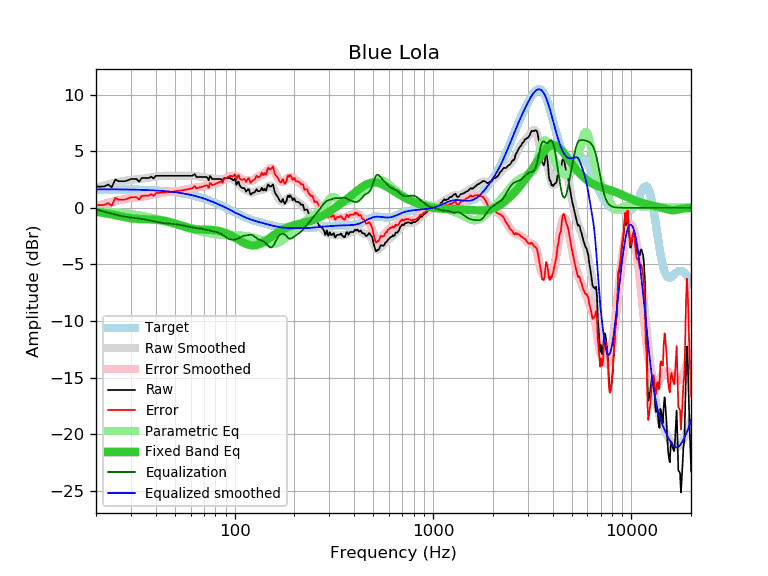

Values plotted in this chart, from the file beside it:
frequency, raw, error, smoothed, error_smoothed, equalization, parametric_eq, equalized_raw, equalized_smoothed, target
20, 1.89, 0.25, 1.79, 0.15, -0.15, -0.36, 1.74, 1.64, 1.64
21, 1.87, 0.23, 1.89, 0.25, -0.25, -0.41, 1.62, 1.64, 1.64
22, 1.89, 0.25, 1.98, 0.35, -0.35, -0.46, 1.54, 1.64, 1.64
23, 2.06, 0.42, 2.07, 0.44, -0.44, -0.52, 1.62, 1.63, 1.63
24, 1.81, 0.18, 2.15, 0.52, -0.52, -0.58, 1.29, 1.63, 1.63
25, 2.50, 0.87, 2.22, 0.60, -0.60, -0.65, 1.90, 1.63, 1.63
26, 2.35, 0.72, 2.29, 0.67, -0.67, -0.71, 1.68, 1.62, 1.62
27, 2.35, 0.73, 2.35, 0.73, -0.73, -0.77, 1.62, 1.62, 1.62
28, 2.35, 0.73, 2.40, 0.78, -0.78, -0.83, 1.57, 1.62, 1.62
29, 2.44, 0.83, 2.44, 0.83, -0.83, -0.88, 1.61, 1.61, 1.61
30, 2.54, 0.93, 2.47, 0.86, -0.86, -0.92, 1.67, 1.61, 1.61
31, 2.54, 0.94, 2.50, 0.89, -0.89, -0.95, 1.64, 1.60, 1.60
32, 2.54, 0.94, 2.52, 0.92, -0.92, -0.98, 1.62, 1.60, 1.60
33, 2.31, 0.72, 2.54, 0.95, -0.95, -0.99, 1.36, 1.59, 1.59
34, 2.64, 1.05, 2.57, 0.98, -0.98, -1.00, 1.65, 1.58, 1.58
35, 2.64, 1.06, 2.60, 1.02, -1.02, -1.01, 1.62, 1.58, 1.58
36, 2.64, 1.07, 2.63, 1.06, -1.06, -1.02, 1.58, 1.57, 1.57
37, 2.64, 1.08, 2.66, 1.10, -1.10, -1.02, 1.54, 1.56, 1.56
38, 2.76, 1.21, 2.70, 1.15, -1.15, -1.03, 1.61, 1.55, 1.55
39, 2.58, 1.04, 2.73, 1.19, -1.19, -1.04, 1.39, 1.54, 1.54
40, 2.83, 1.30, 2.76, 1.23, -1.23, -1.05, 1.60, 1.53, 1.53
41, 2.83, 1.31, 2.79, 1.27, -1.27, -1.07, 1.56, 1.52, 1.52
42, 2.83, 1.32, 2.81, 1.30, -1.30, -1.09, 1.53, 1.51, 1.51
43, 2.83, 1.34, 2.82, 1.33, -1.33, -1.12, 1.50, 1.49, 1.49
44, 2.83, 1.35, 2.83, 1.35, -1.35, -1.15, 1.48, 1.48, 1.48
45, 2.83, 1.36, 2.83, 1.37, -1.37, -1.18, 1.46, 1.46, 1.46
46, 2.83, 1.38, 2.84, 1.39, -1.39, -1.22, 1.44, 1.45, 1.45
47, 2.83, 1.40, 2.83, 1.40, -1.40, -1.26, 1.43, 1.43, 1.43
48, 2.83, 1.41, 2.83, 1.42, -1.42, -1.30, 1.41, 1.42, 1.42
49, 2.83, 1.43, 2.83, 1.43, -1.43, -1.34, 1.40, 1.40, 1.40
50, 2.83, 1.45, 2.83, 1.45, -1.45, -1.39, 1.38, 1.38, 1.38
51, 2.83, 1.47, 2.83, 1.47, -1.47, -1.44, 1.36, 1.36, 1.36
52, 2.83, 1.49, 2.83, 1.49, -1.49, -1.49, 1.34, 1.34, 1.34
53, 2.83, 1.51, 2.83, 1.51, -1.51, -1.53, 1.32, 1.32, 1.32
54, 2.83, 1.53, 2.83, 1.53, -1.53, -1.58, 1.30, 1.29, 1.29
55, 2.83, 1.56, 2.83, 1.56, -1.56, -1.63, 1.27, 1.27, 1.27
56, 2.83, 1.58, 2.83, 1.59, -1.59, -1.67, 1.24, 1.25, 1.25
57, 2.83, 1.61, 2.84, 1.62, -1.62, -1.71, 1.21, 1.22, 1.22
58, 2.83, 1.63, 2.84, 1.65, -1.65, -1.75, 1.18, 1.19, 1.19
59, 2.83, 1.66, 2.84, 1.68, -1.68, -1.78, 1.15, 1.17, 1.17
60, 2.83, 1.69, 2.85, 1.71, -1.71, -1.82, 1.12, 1.14, 1.14
61, 2.83, 1.72, 2.84, 1.73, -1.73, -1.84, 1.10, 1.11, 1.11
62, 2.90, 1.82, 2.83, 1.75, -1.75, -1.86, 1.15, 1.08, 1.08
63, 2.97, 1.92, 2.82, 1.77, -1.77, -1.88, 1.20, 1.05, 1.05
64, 2.73, 1.71, 2.80, 1.78, -1.78, -1.90, 0.94, 1.02, 1.02
65, 2.73, 1.74, 2.78, 1.80, -1.80, -1.91, 0.93, 0.99, 0.99
66, 2.73, 1.77, 2.76, 1.81, -1.81, -1.92, 0.92, 0.95, 0.95
67, 2.73, 1.81, 2.75, 1.83, -1.83, -1.93, 0.90, 0.92, 0.92
68, 2.73, 1.84, 2.73, 1.85, -1.85, -1.93, 0.88, 0.88, 0.88
69, 2.73, 1.88, 2.72, 1.87, -1.87, -1.94, 0.86, 0.85, 0.85
70, 2.73, 1.91, 2.71, 1.89, -1.89, -1.94, 0.84, 0.81, 0.81
71, 2.73, 1.95, 2.69, 1.92, -1.92, -1.94, 0.81, 0.78, 0.78
72, 2.73, 1.99, 2.68, 1.94, -1.94, -1.94, 0.79, 0.74, 0.74
73, 2.65, 1.95, 2.67, 1.97, -1.97, -1.94, 0.68, 0.70, 0.70
74, 2.43, 1.76, 2.65, 1.99, -1.99, -1.95, 0.44, 0.66, 0.66
75, 2.80, 2.17, 2.63, 2.01, -2.01, -1.95, 0.79, 0.62, 0.62
76, 2.73, 2.14, 2.62, 2.03, -2.03, -1.96, 0.70, 0.59, 0.59
77, 2.54, 1.99, 2.60, 2.05, -2.05, -1.96, 0.49, 0.55, 0.55
78, 2.54, 2.03, 2.58, 2.07, -2.07, -1.97, 0.47, 0.51, 0.51
79, 2.54, 2.07, 2.56, 2.10, -2.10, -1.98, 0.44, 0.47, 0.47
... 553 more rows
